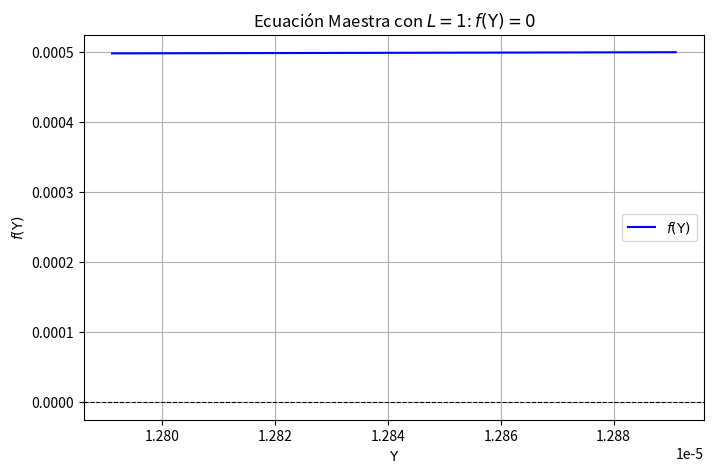
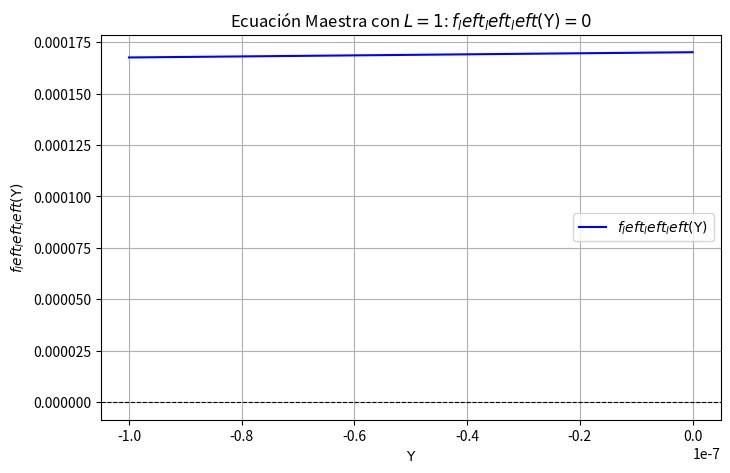

These figures' Python source, in order:
import numpy as np
import matplotlib.pyplot as plt
from scipy.optimize import brentq
import math

# ===========================
# PARÁMETROS DEL MODELO
# ===========================
lam = 1.96
epsilon = 1.62 / 90
phi0 = 0.9
gamma = 1e-3
chi = 0.348
L = 1  # Longitud física, como pediste
horizon_for_Upsilon = 1e-7
# ===========================
# FUNCIONES AUXILIARES
# ===========================
def phi(J):
    return phi0 / J
def H(J):
    return (J - phi0) * np.log(1 - phi(J)) + phi0 * chi * (1 - phi(J))
def H_prime(J):
    return phi(J) + np.log(1 - phi(J)) + chi * phi(J)**2
def H_double_prime(J):
    return (phi(J))**2 / J * (1 / (1 - phi(J)) - 2 * chi)
# ===========================
# Coeficientes a_ij y b_ij
# ===========================
a11 = 4 * math.pi**2 * (gamma + lam**2 * H_double_prime(lam))
a22 = gamma + H_double_prime(lam)
b11 = epsilon**(-2) * gamma
b22 = 4 * math.pi**2 * gamma * epsilon**2
a12 = -math.pi * (lam * H_double_prime(lam) + H_prime(lam))
b12 = -math.pi * H_prime(lam)

# ===========================
# FUNCIÓN MAESTRA
# ===========================
def f(Upsilon):
    # Valores intermedios
    b_Upsilon = -b11*b22 + b11*Upsilon - a11*a22 + a22*Upsilon + 4*(b12-a12)**2
    a_Upsilon = a22*b11

    Delta_Upsilon = (b11**2 * b22**2 + a11**2 * a22**2 + 16 * (b12 - a12)**4 +
                     (a22 + b11)**2 * Upsilon**2 + 2 * a11 * a22 * b11 * b22 -
                     8 * a11 * a22 * (b12 - a12)**2 +
                     8 * (a22 + b11) * (b12 - a12)**2 * Upsilon -
                     2 * b11 * b22 * (a22 + b11) * Upsilon -
                     8 * b11 * b22 * (b12 - a12)**2 -
                     2 * a11 * a22 * (b11 + a22) * Upsilon -
                     4 * a22 * b11 * (a11 * b22 - a11 * Upsilon - b22 * Upsilon + Upsilon**2))

    # Argumentos de mu1 y mu3
    mu_1_arg = (b_Upsilon + np.sqrt(Delta_Upsilon)) / (2 * a_Upsilon)
    mu_3_arg = (-b_Upsilon + np.sqrt(Delta_Upsilon)) / (2 * a_Upsilon)

    if mu_1_arg <= 0 or mu_3_arg <= 0:
        return np.nan

    mu_1 = np.sqrt(mu_1_arg)
    mu_3 = np.sqrt(mu_3_arg)

    # p0 y s0
    if np.isclose(b11*mu_3**2 - a11 - Upsilon, 0) or np.isclose(b12 - a12, 0):
        return np.nan

    p0 = (-2 * (b12 - a12)) / (b11 * mu_3**2 - a11 + Upsilon)
    s0 = (b11 * mu_1**2 - a11 + Upsilon) / (-2 * (b12 - a12))

    if np.isclose(s0, 0):
        return np.nan

    # θ = μ₁
    theta = mu_1

    # ===============================
    # ECUACIÓN MAESTRA
    # ===============================
    # term1 = -mu_3 * (
    #     (p0 / s0) * (-b11 * theta**2 + 2 * b12 * s0) * (a22 * s0 + 2 * a12) +
    #     (a22 + 2 * a12 * p0) * (b11 * p0 * mu_3**2 + 2 * b12)
    # )

    # term2 = -(
    #     (mu_3**2 * p0 / theta) * (a22 + 2 * a12 * p0) * (-b11 * theta**2 + 2 * b12 * s0)
    #     - (theta / s0) * (b11 * p0 * mu_3**2 + 2 * b12) * (a22 * s0 + 2 * a12)
    # ) * np.sin(theta * L) * np.sinh(mu_3 * L)

    # term3 = (
    #     (mu_3 / s0) * (a22 + 2 * a12 * p0) * (-b11 * theta**2 + 2 * b12 * s0)
    #     + mu_3 * p0 * (b11 * p0 * mu_3**2 + 2 * b12) * (a22 * s0 + 2 * a12)
    # ) * np.cos(theta * L) * np.cosh(mu_3 * L)

    term1 = - (
        p0  * (-b11 * theta**2 + 2 * b12 * s0) * (a22 * s0 + 2 * a12) +
        s0*(a22 + 2 * a12 * p0) * (b11 * p0 * mu_3**2 + 2 * b12)
    )

    term2 = -(
        (mu_3**2 * p0 / theta) *s0* (a22 + 2 * a12 * p0) * (-b11 * theta**2 + 2 * b12 * s0)
        - theta  * (b11 * p0 * mu_3**2 + 2 * b12) * (a22 * s0 + 2 * a12)
    ) * np.sin(theta * L) * (np.sinh(mu_3 * L)/mu_3)

    term3 = (
         (a22 + 2 * a12 * p0) * (-b11 * theta**2 + 2 * b12 * s0)
        + s0* p0 * (b11 * p0 * mu_3**2 + 2 * b12) * (a22 * s0 + 2 * a12)
    ) * np.cos(theta * L) * np.cosh(mu_3 * L)

    result = term1 + term2 + term3

    return np.real(result) if np.isfinite(result) else np.nan

# ===========================
# BÚSQUEDA DE RAÍCES
# ===========================
#Upsilon_min = gamma + 1e-4
#Upsilon_max = gamma + 0.1
Upsilon_min = 4 * math.pi**2 * gamma * epsilon**2
# Upsilon_min = 4 * math.pi**2 * gamma * epsilon**2 + 0.5*horizon_for_Upsilon
# Upsilon_min = 0.0000001
Upsilon_max = Upsilon_min + horizon_for_Upsilon
# Upsilon_max = 4 * math.pi**2 * (gamma + lam**2 * H_double_prime(lam))
Upsilon_range = np.linspace(Upsilon_min, Upsilon_max, 1000)
f_values = np.array([f(U) for U in Upsilon_range])

print("Upsilon_min:", Upsilon_min)

# Detectar cambios de signo
roots = []
for i in range(len(f_values)-1):
    if np.isnan(f_values[i]) or np.isnan(f_values[i+1]):
        continue
    if f_values[i] * f_values[i+1] < 0:
        try:
            root = brentq(f, Upsilon_range[i], Upsilon_range[i+1])
            roots.append(root)
        except ValueError:
            pass

# ===========================
# GRAFICAR RESULTADO
# ===========================
plt.figure(figsize=(8, 5))
plt.plot(Upsilon_range, f_values, label=r'$f(\Upsilon)$', color='b')
plt.axhline(0, color='black', linewidth=0.8, linestyle='--')
for root in roots:
    plt.scatter(root, 0, color='red', s=80, zorder=3)
plt.xlabel(r'$\Upsilon$')
plt.ylabel(r'$f(\Upsilon)$')
plt.title(rf'Ecuación Maestra con $L={L}$: $f(\Upsilon)=0$')
plt.legend()
plt.grid(True)
# plt.show()
# save plot as .png
plt.savefig('eigenvalues_plot.png', dpi=300)

# ===========================
# IMPRIMIR RAÍCES
# ===========================
print("Raíces encontradas para f(Upsilon) = 0 (con L=1):")
for r in roots:
    print(f"Upsilon ≈ {r:.10f}")

# # ============================================================================================================
# # ============================================================================================================
# # 9 oct 2025
# # Attempt to find negative eigenvalues, in the range Upsilon < Upsilon_0
# # ============================================================================================================
# # ============================================================================================================

# # ===========================
# # Special values Upsilon_0 and Upsilon_1
# # ===========================
# # 1. cuadratic term (C2) - Coefficient of Upsilon^2
# C2 = (a22 - b11)**2
# # 2. Linear Coefficient (C1) - Coefficient of Upsilon
# term1_C1 = 8 * (a22 + b11) * (b12 - a12)**2
# term2_C1 = -2 * b11 * b22 * (a22 + b11)
# term3_C1 = -2 * a11 * a22 * (b11 + a22)
# term4_C1 = -4 * a22 * b11*(-a11-b22)
# C1 = term1_C1 + term2_C1 + term3_C1 + term4_C1
# # 3. Free Term (C0) - Constant term
# C0 = (b11**2 * b22**2 + a11**2 * a22**2 + 16 * (b12 - a12)**4 
#         - 2 * a11 * a22 * b11 * b22 
#         - 8 * a11 * a22 * (b12 - a12)**2
#         - 8 * b11 * b22 * (b12 - a12)**2)
# # --- Calcular las raíces de P(Upsilon) ---
# discriminant = C1**2 - 4*C0*C2
# print(f"Discriminant of P(Upsilon):{discriminant:.7f}")
# if discriminant < 0:
#     print("No hay raíces reales, solo complejas.")
#     root1 = (-C1 + complex(0, math.sqrt(-discriminant))) / (2*C2)
#     root2 = (-C1 - complex(0, math.sqrt(-discriminant))) / (2*C2)
# else:
#     root1 = (-C1 + math.sqrt(discriminant)) / (2*C2)
#     root2 = (-C1 - math.sqrt(discriminant)) / (2*C2)
#     Upsilon_0 = root2
#     Upsilon_1 = root1
# print(f"Raíces de P(Upsilon): {root1}, {root2}")

# ===========================
# FUNCIÓN MAESTRA
# ===========================
def f_left_left_left(Upsilon):          # left_left_left stands for Upsilon < Upsilon_0
    # Valores intermedios
    b_Upsilon = -b11*b22 + b11*Upsilon - a11*a22 + a22*Upsilon + 4*(b12-a12)**2
    a_Upsilon = a22*b11
    Delta_Upsilon = (b11**2 * b22**2 + a11**2 * a22**2 + 16 * (b12 - a12)**4 +
                     (a22 + b11)**2 * Upsilon**2 + 2 * a11 * a22 * b11 * b22 -
                     8 * a11 * a22 * (b12 - a12)**2 +
                     8 * (a22 + b11) * (b12 - a12)**2 * Upsilon -
                     2 * b11 * b22 * (a22 + b11) * Upsilon -
                     8 * b11 * b22 * (b12 - a12)**2 -
                     2 * a11 * a22 * (b11 + a22) * Upsilon -
                     4 * a22 * b11 * (a11 * b22 - a11 * Upsilon - b22 * Upsilon + Upsilon**2))
    # Argumentos de mu1 y mu3
    mu_1_arg = (-b_Upsilon - np.sqrt(Delta_Upsilon)) / (2 * a_Upsilon)
    mu_3_arg = (-b_Upsilon + np.sqrt(Delta_Upsilon)) / (2 * a_Upsilon)
    if mu_1_arg <= 0 or mu_3_arg <= 0:
        return np.nan
    mu_1 = np.sqrt(mu_1_arg)
    mu_3 = np.sqrt(mu_3_arg)
    # p0 y s0
    if np.isclose(b11*mu_3**2 - a11 - Upsilon, 0) or np.isclose(b12 - a12, 0):
        return np.nan
    p0 = (-2 * (b12 - a12)) / (b11 * mu_3**2 - a11 + Upsilon)
    s0 = (b11 * mu_1**2 - a11 + Upsilon) / (-2 * (b12 - a12))
    if np.isclose(s0, 0):
        return np.nan
    term1 = - (
        p0  * (b11 * mu_1**2 + 2 * b12 * s0) * (a22 * s0 + 2 * a12) +
        s0*(a22 + 2 * a12 * p0) * (b11 * p0 * mu_3**2 + 2 * b12)
    )
    term2 = -(
        (mu_3**2 * p0 / mu_1) *s0* (a22 + 2 * a12 * p0) * (b11 * mu_1**2 + 2 * b12 * s0)
        + mu_1 * (b11 * p0 * mu_3**2 + 2 * b12) * (a22 * s0 + 2 * a12)
    ) * np.sinh(mu_1 * L) * (np.sinh(mu_3 * L)/mu_3)
    term3 = (
         (a22 + 2 * a12 * p0) * (b11 * mu_1**2 + 2 * b12 * s0)
        + s0* p0 * (b11 * p0 * mu_3**2 + 2 * b12) * (a22 * s0 + 2 * a12)
    ) * np.cosh(mu_1 * L) * np.cosh(mu_3 * L)
    result = term1 + term2 + term3
    return np.real(result) if np.isfinite(result) else np.nan

# ===========================
# BÚSQUEDA DE RAÍCES
# ===========================
#Upsilon_min = gamma + 1e-4
#Upsilon_max = gamma + 0.1
# Upsilon_min = 4 * math.pi**2 * gamma * epsilon**2
# Upsilon_min = 0.0000001
# Upsilon_max = 4 * math.pi**2 * (gamma + lam**2 * H_double_prime(lam))
# Upsilon_max = Upsilon_0; Upsilon_min = Upsilon_max - horizon_for_Upsilon
#Upsilon_min = Upsilon_1 + horizon_for_Upsilon; Upsilon_max = Upsilon_min + 50*horizon_for_Upsilon
Upsilon_min = 0 - horizon_for_Upsilon; Upsilon_max = 0
Upsilon_range = np.linspace(Upsilon_min, Upsilon_max, 1000)
f_values = np.array([f_left_left_left(U) for U in Upsilon_range])

# print("Upsilon_min:", Upsilon_min)

# Detectar cambios de signo
roots = []
for i in range(len(f_values)-1):
    if np.isnan(f_values[i]) or np.isnan(f_values[i+1]):
        continue
    if f_values[i] * f_values[i+1] < 0:
        try:
            root = brentq(f_left_left_left, Upsilon_range[i], Upsilon_range[i+1])
            roots.append(root)
        except ValueError:
            pass

# ===========================
# GRAFICAR RESULTADO
# ===========================
plt.figure(figsize=(8, 5))
plt.plot(Upsilon_range, f_values, label=r'$f_left_left_left(\Upsilon)$', color='b')
plt.axhline(0, color='black', linewidth=0.8, linestyle='--')
for root in roots:
    plt.scatter(root, 0, color='red', s=80, zorder=3)
plt.xlabel(r'$\Upsilon$')
plt.ylabel(r'$f_left_left_left(\Upsilon)$')
plt.title(rf'Ecuación Maestra con $L={L}$: $f_left_left_left(\Upsilon)=0$')
plt.legend()
plt.grid(True)
# plt.show()
# save plot as .png
plt.savefig('eigenvalues_plot-left_left_left.png', dpi=300)
